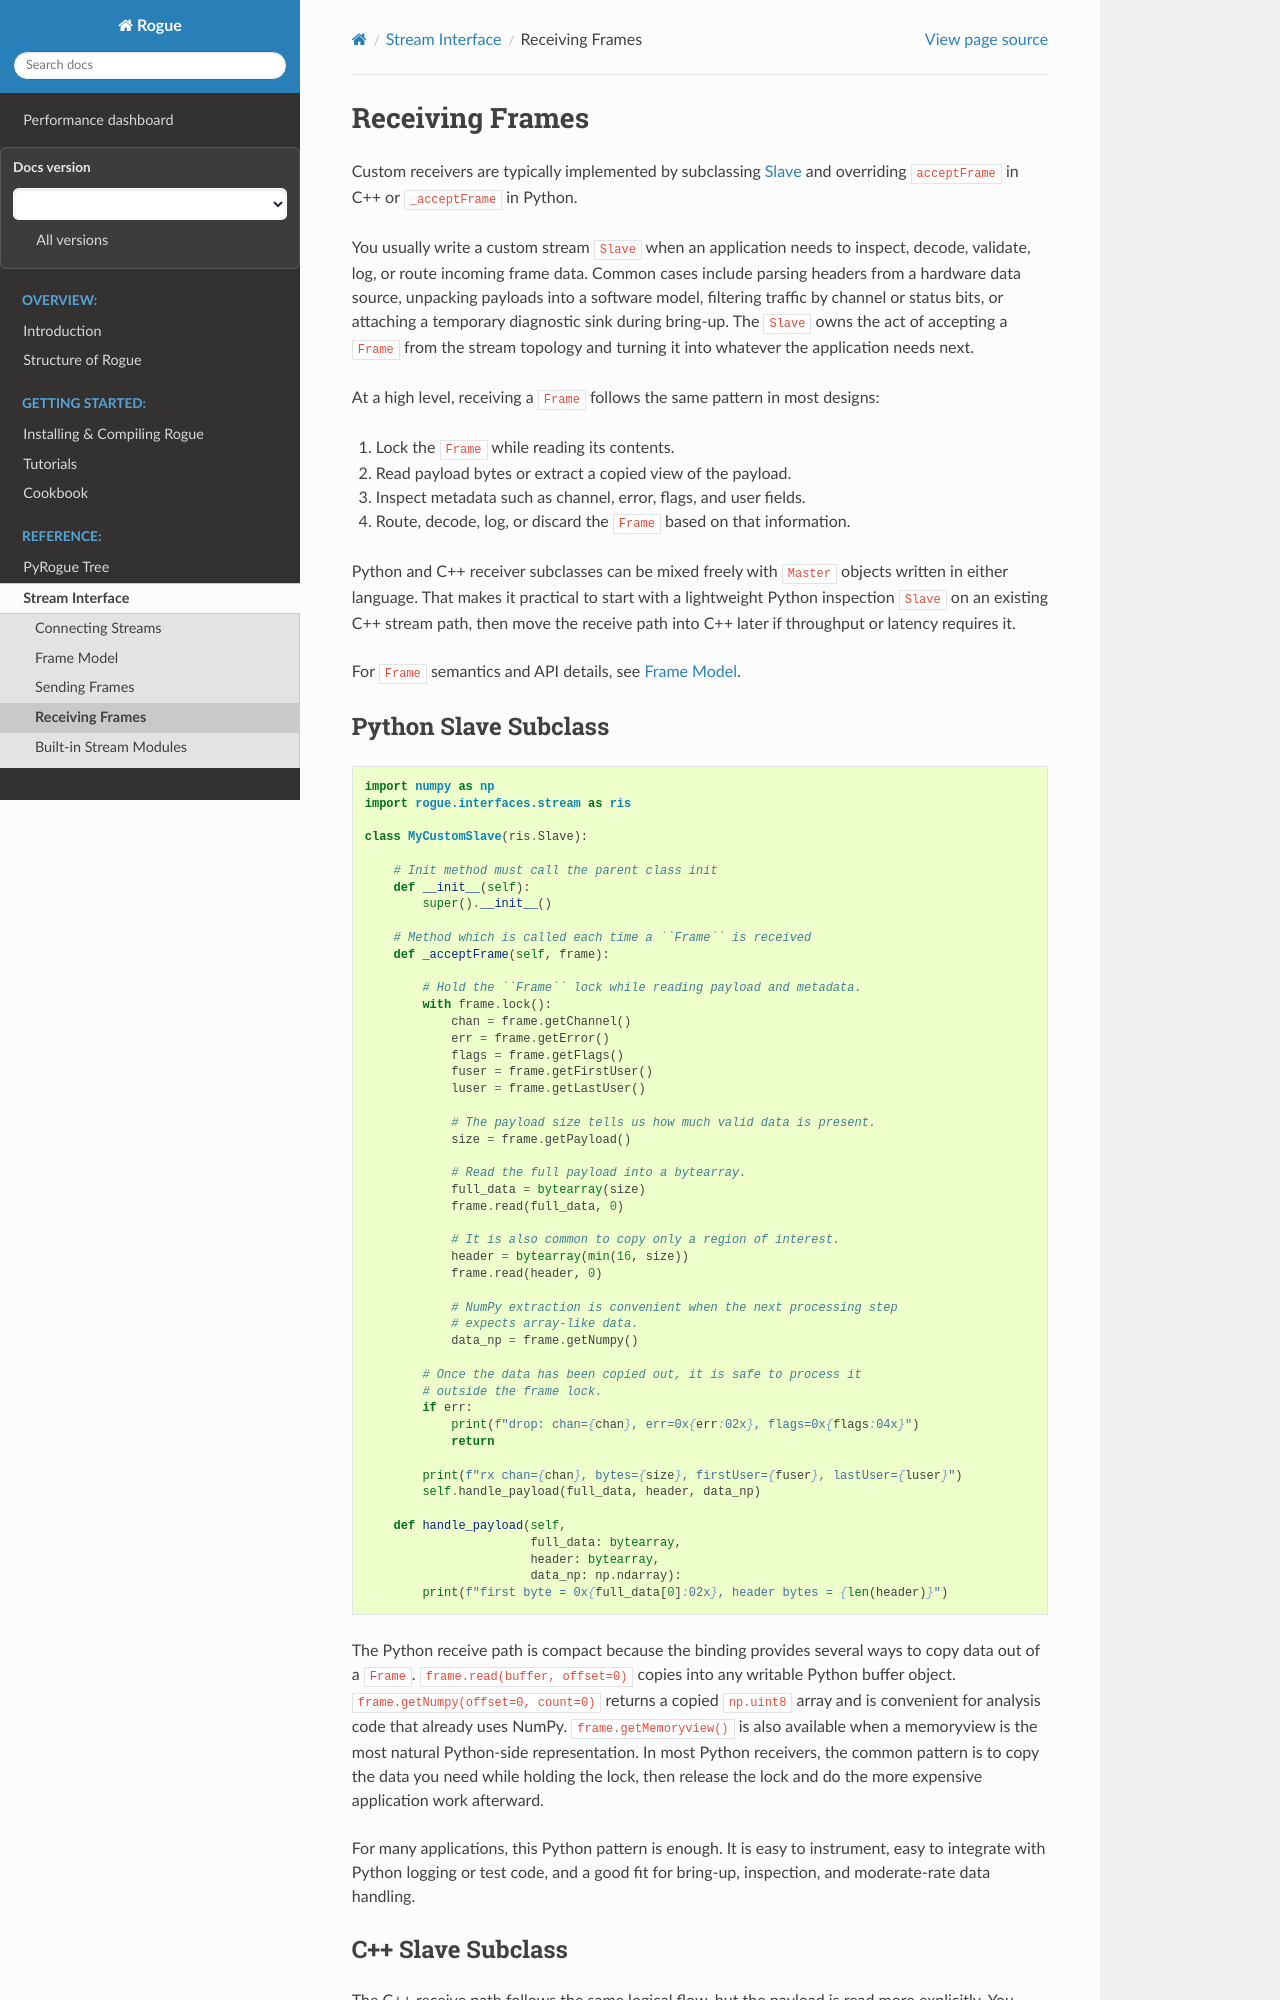

repository: slaclab/rogue · page: latest/stream_interface/receiving.html · generator: sphinx

.. _interfaces_stream_receiving:
.. _stream_interface_receiving:

================
Receiving Frames
================

Custom receivers are typically implemented by subclassing
:ref:`interfaces_stream_slave` and overriding ``acceptFrame`` in C++ or
``_acceptFrame`` in Python.

You usually write a custom stream ``Slave`` when an application needs to inspect,
decode, validate, log, or route incoming frame data. Common cases include
parsing headers from a hardware data source, unpacking payloads into a software
model, filtering traffic by channel or status bits, or attaching a temporary
diagnostic sink during bring-up. The ``Slave`` owns the act of accepting a ``Frame``
from the stream topology and turning it into whatever the application needs
next.

At a high level, receiving a ``Frame`` follows the same pattern in most designs:

1. Lock the ``Frame`` while reading its contents.
2. Read payload bytes or extract a copied view of the payload.
3. Inspect metadata such as channel, error, flags, and user fields.
4. Route, decode, log, or discard the ``Frame`` based on that information.

Python and C++ receiver subclasses can be mixed freely with ``Master`` objects written in
either language. That makes it practical to start with a lightweight Python
inspection ``Slave`` on an existing C++ stream path, then move the receive path into
C++ later if throughput or latency requires it.

For ``Frame`` semantics and API details, see :doc:`/stream_interface/frame_model`.
